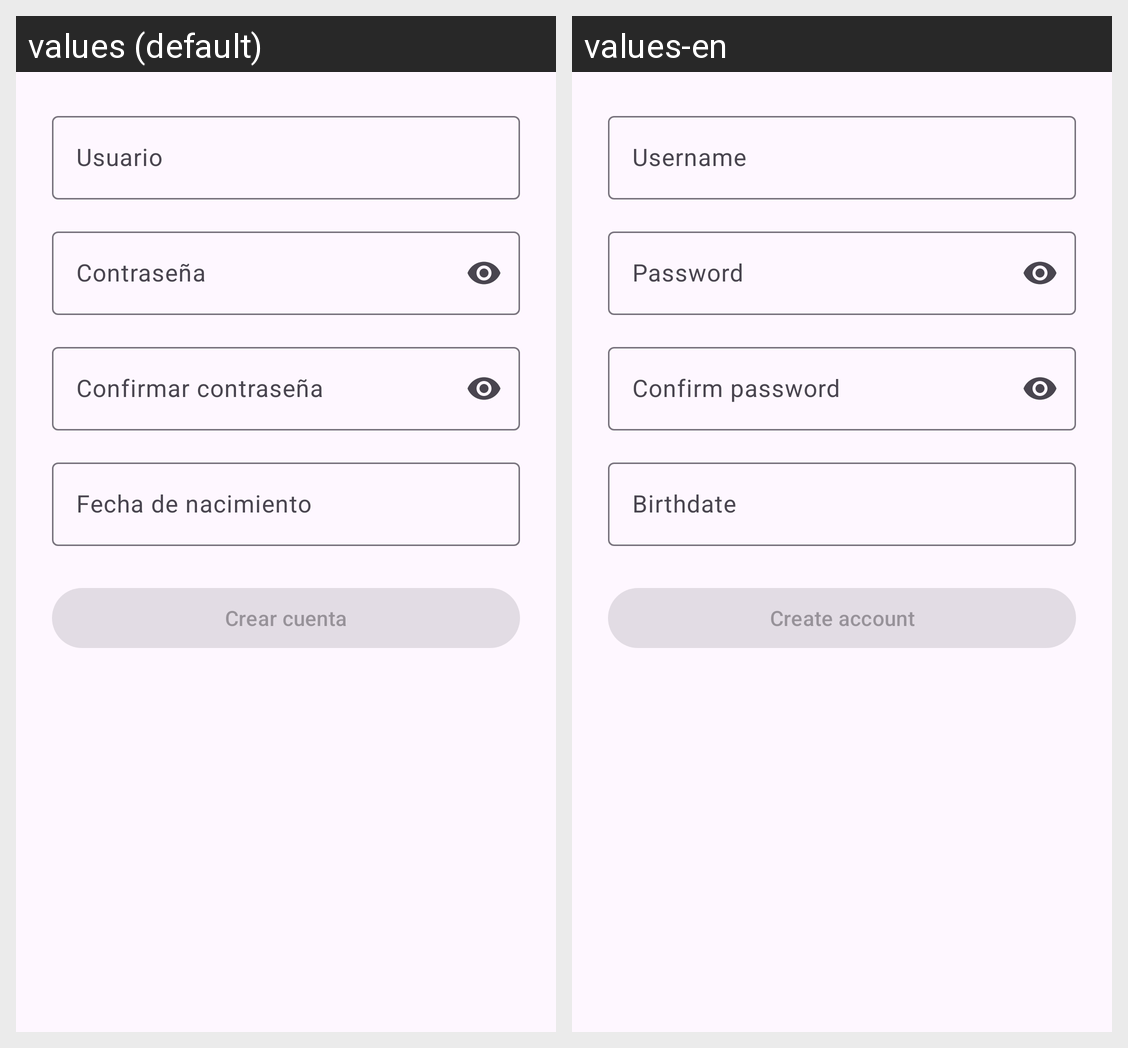

The same Android screen rendered under two of its app's locales, left to right. List the strings drawn on it with the default value and each locale's translation.
Android screen res/layout/fragment_register.xml rendered under 2 locales, left to right: values (default), values-en. Device: Nexus 5 (rendered at 1080×1920; each locale shown at half size, 540×960, under a caption strip naming it); theme Theme.MyApplication.
Strings drawn on this screen, with the default value and each locale's value (text and hints the layout hard-codes, and strings that could not be matched under every locale, appear in the picture but are not listed):

hint_username
  values: Usuario
  values-en: Username

hint_password
  values: Contraseña
  values-en: Password

hint_confirm_password
  values: Confirmar contraseña
  values-en: Confirm password

hint_birthdate
  values: Fecha de nacimiento
  values-en: Birthdate

action_create_account
  values: Crear cuenta
  values-en: Create account
